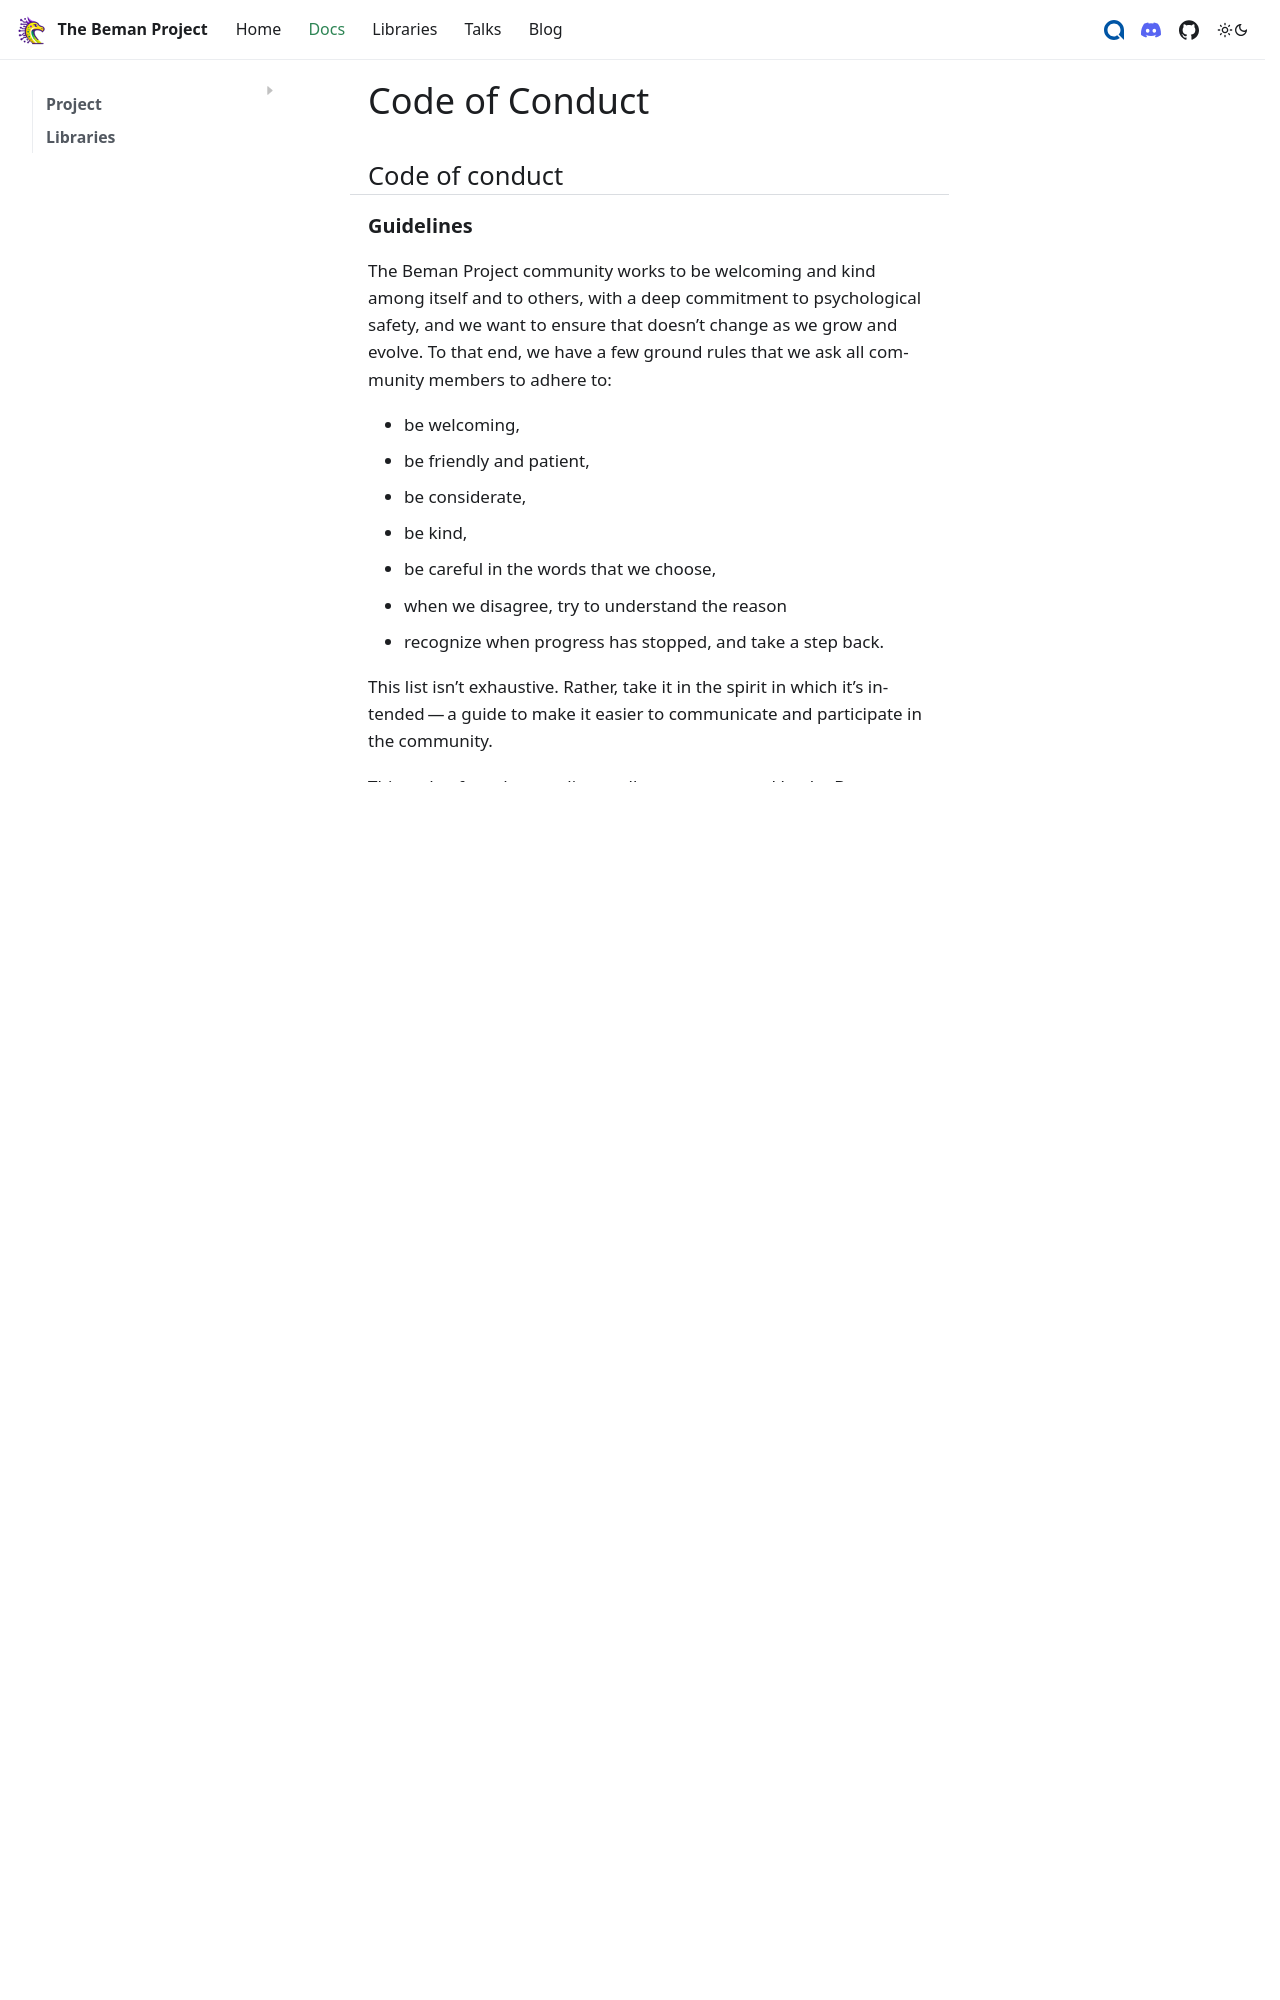

repository: bemanproject/website · page: docs/beman/latest/code_of_conduct.html · generator: docusaurus

---
title: Code of Conduct
sidebar_position: 7
sidebar_label: Code of Conduct
---

<!--
SPDX-License-Identifier: Apache-2.0 WITH LLVM-exception
-->

# Code of conduct

## Guidelines

The Beman Project community works to be welcoming and kind among itself and to others, with a deep commitment to psychological safety, and we want to ensure that doesn’t change as we grow and evolve.
To that end, we have a few ground rules that we ask all community members to adhere to:

*   be welcoming,
*   be friendly and patient,
*   be considerate,
*   be kind,
*   be careful in the words that we choose,
*   when we disagree, try to understand the reason
*   recognize when progress has stopped, and take a step back.

This list isn't exhaustive.
Rather, take it in the spirit in which it’s intended -- a guide to make it easier to communicate and participate in the community.

This code of conduct applies to all spaces managed by the Beman Project.
This includes chat systems, forums, emails (on lists or between members), issue trackers, events, and any other spaces that the community uses for communication.
It applies to all of your communication and conduct in these spaces, including emails, chats, things you say, slides, videos, posters, signs, or even t-shirts you display in these spaces.

All community members should help support our standards of acceptable behavior.
Everyone is encouraged to speak up in response to any behavior that they deem inappropriate, threatening, offensive, or harmful.
If you believe someone is violating the code of conduct, please report it to the
[conduct team](#conduct-team).

More detailed guidance on how to participate effectively in our community
spaces:

*   **Be welcoming.**

    We strive to be a community that welcomes and supports
    people of all backgrounds and identities.
    This includes, but is not limited to, members of any race, ethnicity, culture, national origin, color, immigration status, social and economic class, educational level, sex, sexual orientation, gender identity and expression, physical appearance, age, size, family status, relationship status, political belief, religion or lack thereof, and mental and physical ability.

*   **Be friendly and patient.**

    We want to encourage people to participate in our community in a constructive manner, so we can keep a friendly atmosphere.
    This is especially important because many of our communication
    tools on the Internet are low-fidelity and make it difficult to understand
    each other.
    Be patient, acknowledge that we are all on a learning journey, and stay supportive so that we can learn how to collaborate effectively as a group.

*   **Be considerate.**

    Your work will be used by other people, and you in turn will depend on the work of others.
    Any decision you make will affect users and colleagues, and you should take those consequences into account.
    Remember that we’re a world-wide community, so you might not be communicating in someone else’s primary language.

*   **Be kind.**

    Not all of us will agree all the time, but disagreement is no excuse for poor behavior and hurtful words.
    We might all experience some frustration now and then, but we cannot allow that frustration to turn into
    a personal attack.
    It’s important to remember that a community where people feel threatened is not a productive one.
    Members of our community should be kind when dealing with other members as well as with people outside the
    Beman Project community.
